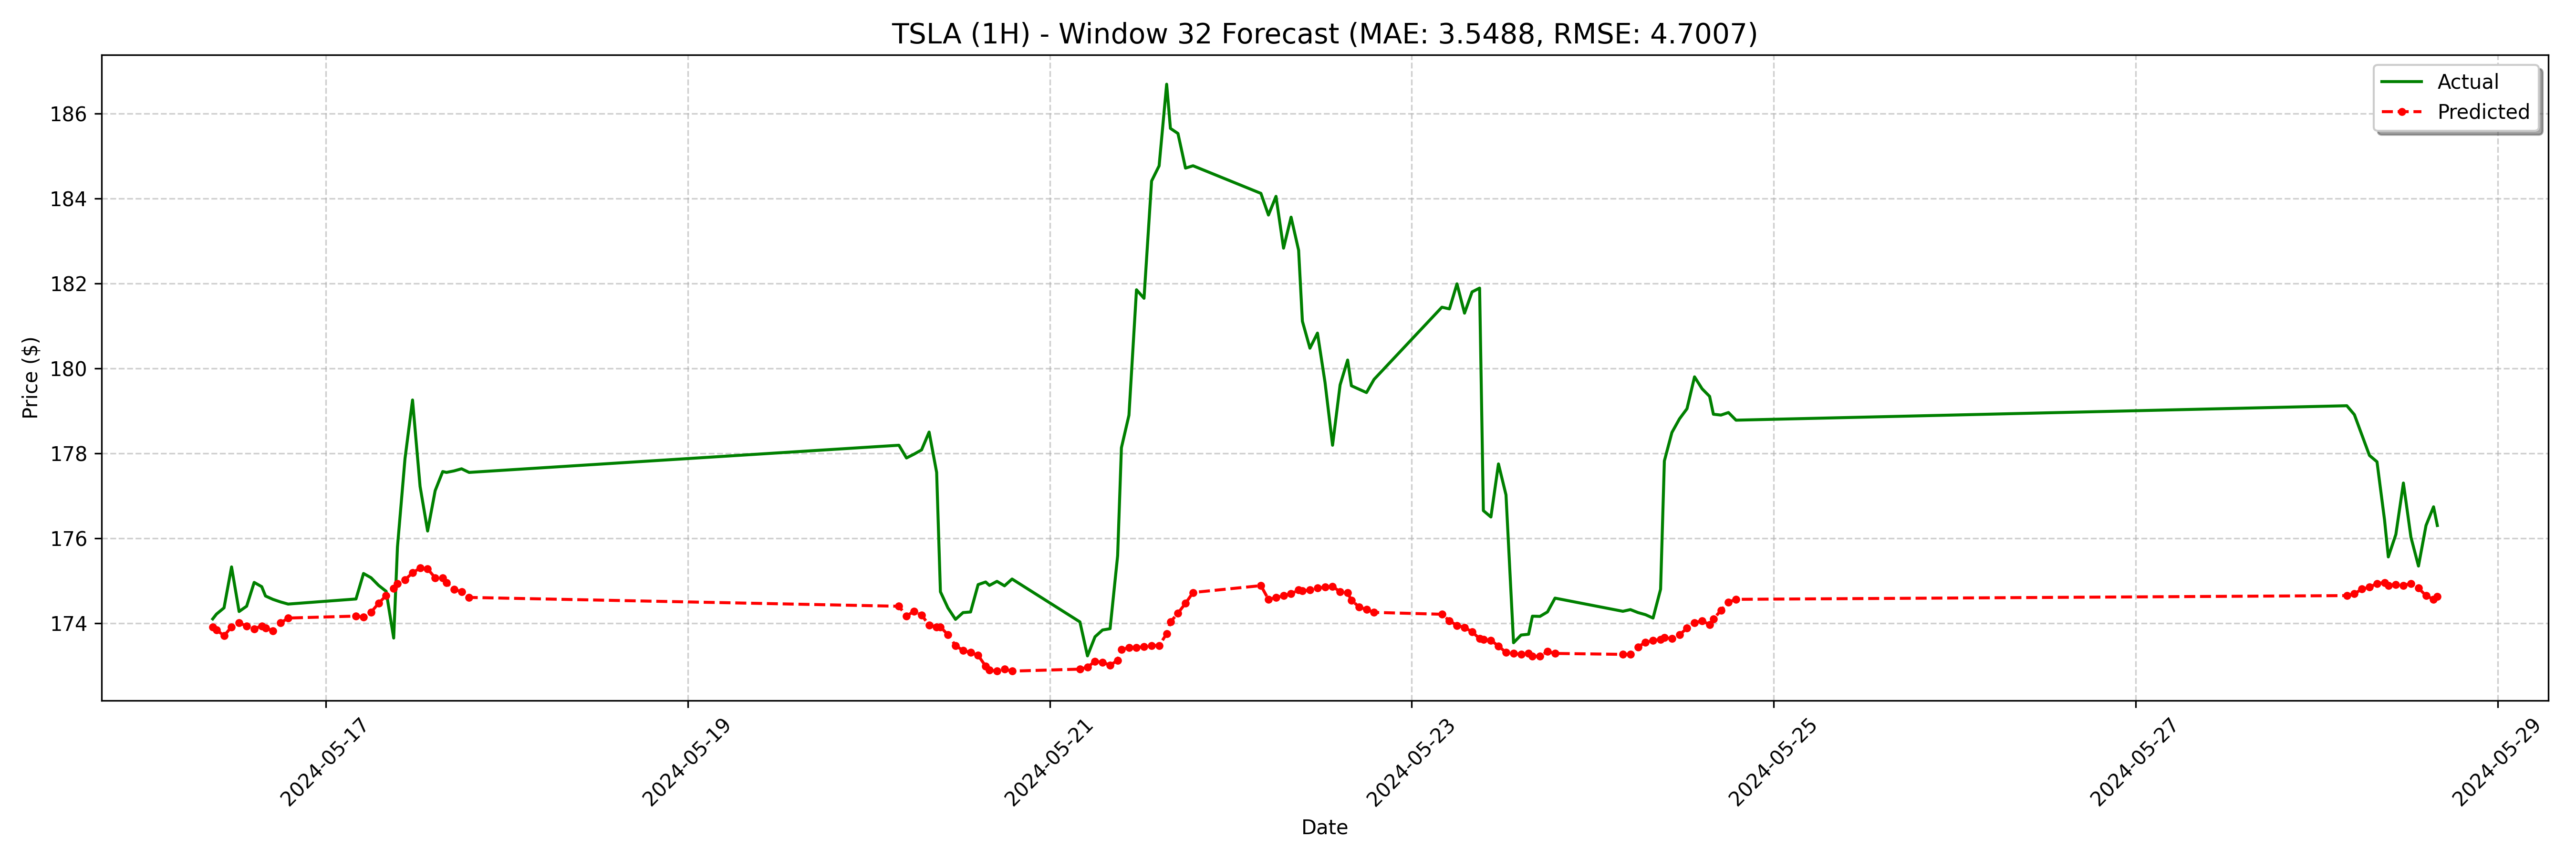

The file beside this chart, header and first rows:
date, actual, forecast
2024-05-16 09:00:00-04:00, 174.1, 173.9
2024-05-16 09:30:00-04:00, 174.2, 173.8
2024-05-16 10:30:00-04:00, 174.4, 173.7
2024-05-16 11:30:00-04:00, 175.3, 173.9
2024-05-16 12:30:00-04:00, 174.3, 174
2024-05-16 13:30:00-04:00, 174.4, 173.9
2024-05-16 14:30:00-04:00, 175, 173.9
2024-05-16 15:30:00-04:00, 174.9, 173.9
2024-05-16 16:00:00-04:00, 174.6, 173.9
2024-05-16 17:00:00-04:00, 174.6, 173.8
2024-05-16 18:00:00-04:00, 174.5, 174
2024-05-16 19:00:00-04:00, 174.4, 174.1
2024-05-17 04:00:00-04:00, 174.6, 174.2
2024-05-17 05:00:00-04:00, 175.2, 174.1
2024-05-17 06:00:00-04:00, 175.1, 174.3
2024-05-17 07:00:00-04:00, 174.9, 174.5
2024-05-17 08:00:00-04:00, 174.8, 174.7
2024-05-17 09:00:00-04:00, 173.7, 174.8
2024-05-17 09:30:00-04:00, 175.8, 174.9
2024-05-17 10:30:00-04:00, 177.9, 175
2024-05-17 11:30:00-04:00, 179.3, 175.2
2024-05-17 12:30:00-04:00, 177.2, 175.3
2024-05-17 13:30:00-04:00, 176.2, 175.3
2024-05-17 14:30:00-04:00, 177.1, 175.1
2024-05-17 15:30:00-04:00, 177.6, 175.1
2024-05-17 16:00:00-04:00, 177.6, 175
2024-05-17 17:00:00-04:00, 177.6, 174.8
2024-05-17 18:00:00-04:00, 177.6, 174.7
2024-05-17 19:00:00-04:00, 177.6, 174.6
2024-05-20 04:00:00-04:00, 178.2, 174.4
2024-05-20 05:00:00-04:00, 177.9, 174.2
2024-05-20 06:00:00-04:00, 178, 174.3
2024-05-20 07:00:00-04:00, 178.1, 174.2
2024-05-20 08:00:00-04:00, 178.5, 174
2024-05-20 09:00:00-04:00, 177.6, 173.9
2024-05-20 09:30:00-04:00, 174.7, 173.9
2024-05-20 10:30:00-04:00, 174.4, 173.7
2024-05-20 11:30:00-04:00, 174.1, 173.5
2024-05-20 12:30:00-04:00, 174.2, 173.4
2024-05-20 13:30:00-04:00, 174.3, 173.3
2024-05-20 14:30:00-04:00, 174.9, 173.2
2024-05-20 15:30:00-04:00, 175, 173
2024-05-20 16:00:00-04:00, 174.9, 172.9
2024-05-20 17:00:00-04:00, 175, 172.9
2024-05-20 18:00:00-04:00, 174.9, 172.9
2024-05-20 19:00:00-04:00, 175, 172.9
2024-05-21 04:00:00-04:00, 174, 172.9
2024-05-21 05:00:00-04:00, 173.2, 173
2024-05-21 06:00:00-04:00, 173.7, 173.1
2024-05-21 07:00:00-04:00, 173.8, 173.1
2024-05-21 08:00:00-04:00, 173.9, 173
2024-05-21 09:00:00-04:00, 175.6, 173.1
2024-05-21 09:30:00-04:00, 178.1, 173.4
2024-05-21 10:30:00-04:00, 178.9, 173.4
2024-05-21 11:30:00-04:00, 181.8, 173.4
2024-05-21 12:30:00-04:00, 181.7, 173.5
2024-05-21 13:30:00-04:00, 184.4, 173.5
2024-05-21 14:30:00-04:00, 184.8, 173.5
2024-05-21 15:30:00-04:00, 186.7, 173.8
2024-05-21 16:00:00-04:00, 185.7, 174
... 68 more rows
